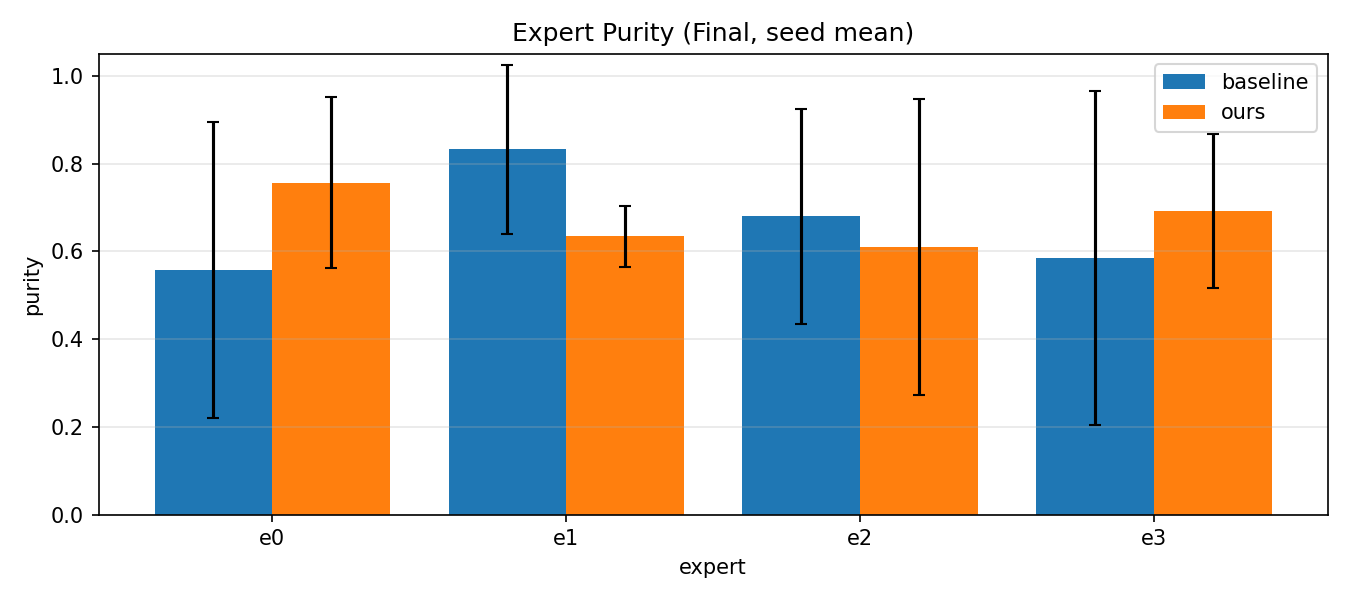

The file beside this chart, header and first rows:
method, expert, purity_mean, purity_std
baseline, e0, 0.5585, 0.3375
baseline, e1, 0.8323, 0.1915
baseline, e2, 0.6796, 0.246
baseline, e3, 0.5846, 0.3805
ours, e0, 0.7563, 0.1948
ours, e1, 0.6343, 0.06926
ours, e2, 0.6105, 0.3371
ours, e3, 0.692, 0.1757
